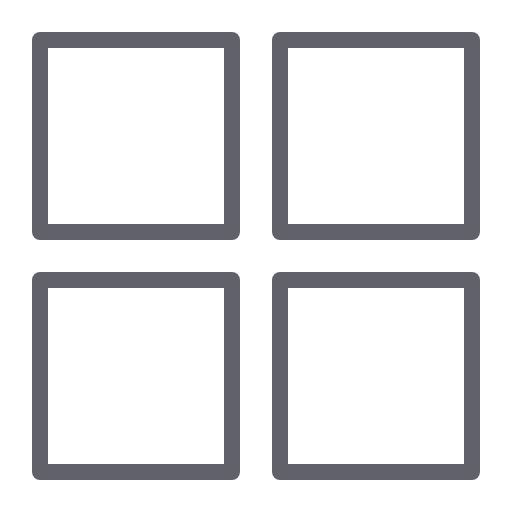
t = 0.00 s
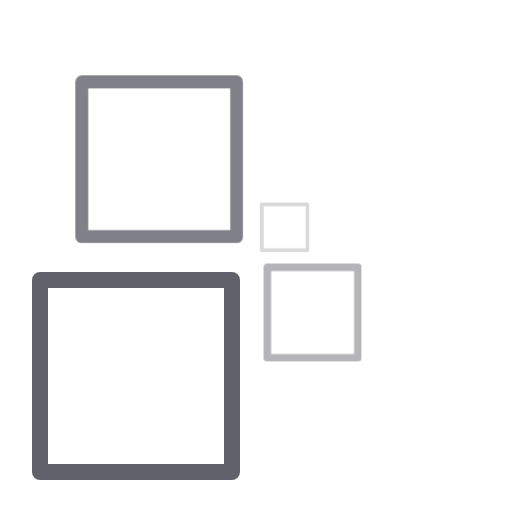
t = 0.30 s
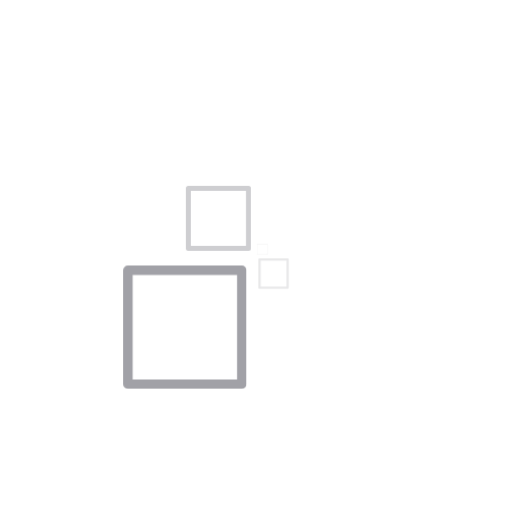
t = 0.46 s
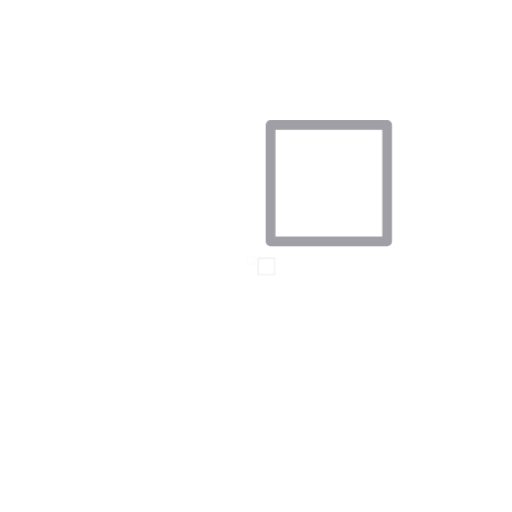
t = 0.79 s
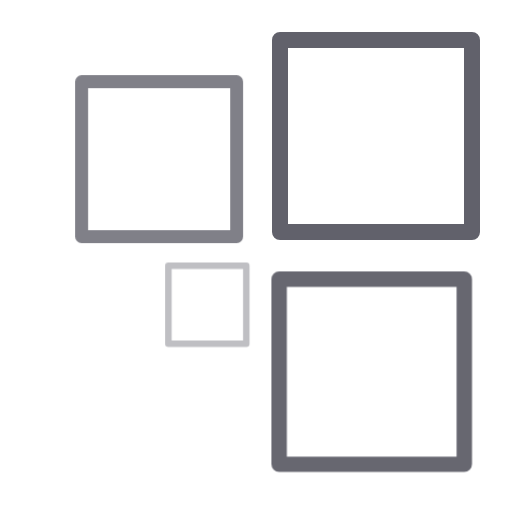
t = 1.05 s
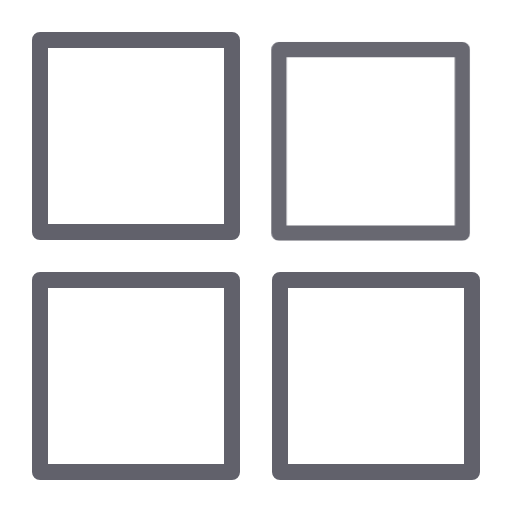
t = 1.34 s

The animated SVG that drew these frames (rendered in a browser with its animation timeline set to each time). Animation: 1 CSS @keyframes rule; one cycle of 1.60 s, repeats indefinitely.

<svg xmlns="http://www.w3.org/2000/svg" height="64" width="64" viewBox="0 0 64 64"><title>squares anim 3</title><g stroke-linecap="round" fill="#61616b" stroke-linejoin="round" class="nc-icon-wrapper"><g class="nc-loop-squares-64-icon-o"><rect fill="none" height="24" stroke="#61616b" stroke-width="2" width="24" x="35" y="5" data-color="color-2"></rect><rect fill="none" height="24" stroke="#61616b" stroke-width="2" width="24" x="35" y="35"></rect><rect fill="none" height="24" stroke="#61616b" stroke-width="2" width="24" x="5" y="5"></rect><rect fill="none" height="24" stroke="#61616b" stroke-width="2" width="24" x="5" y="35" data-color="color-2"></rect></g><style>.nc-loop-squares-64-icon-o>*{--animation-duration:1.3s;transform-origin:50% 50%;animation:nc-loop-squares-anim var(--animation-duration) infinite}.nc-loop-squares-64-icon-o>:nth-child(2){animation-delay:.1s}.nc-loop-squares-64-icon-o>:nth-child(3){animation-delay:.2s}.nc-loop-squares-64-icon-o>:nth-child(4){animation-delay:.3s}@keyframes nc-loop-squares-anim{0%,100%,80%{opacity:1;transform:scale(1)}50%{opacity:0;transform:scale(0)}}</style></g></svg>
